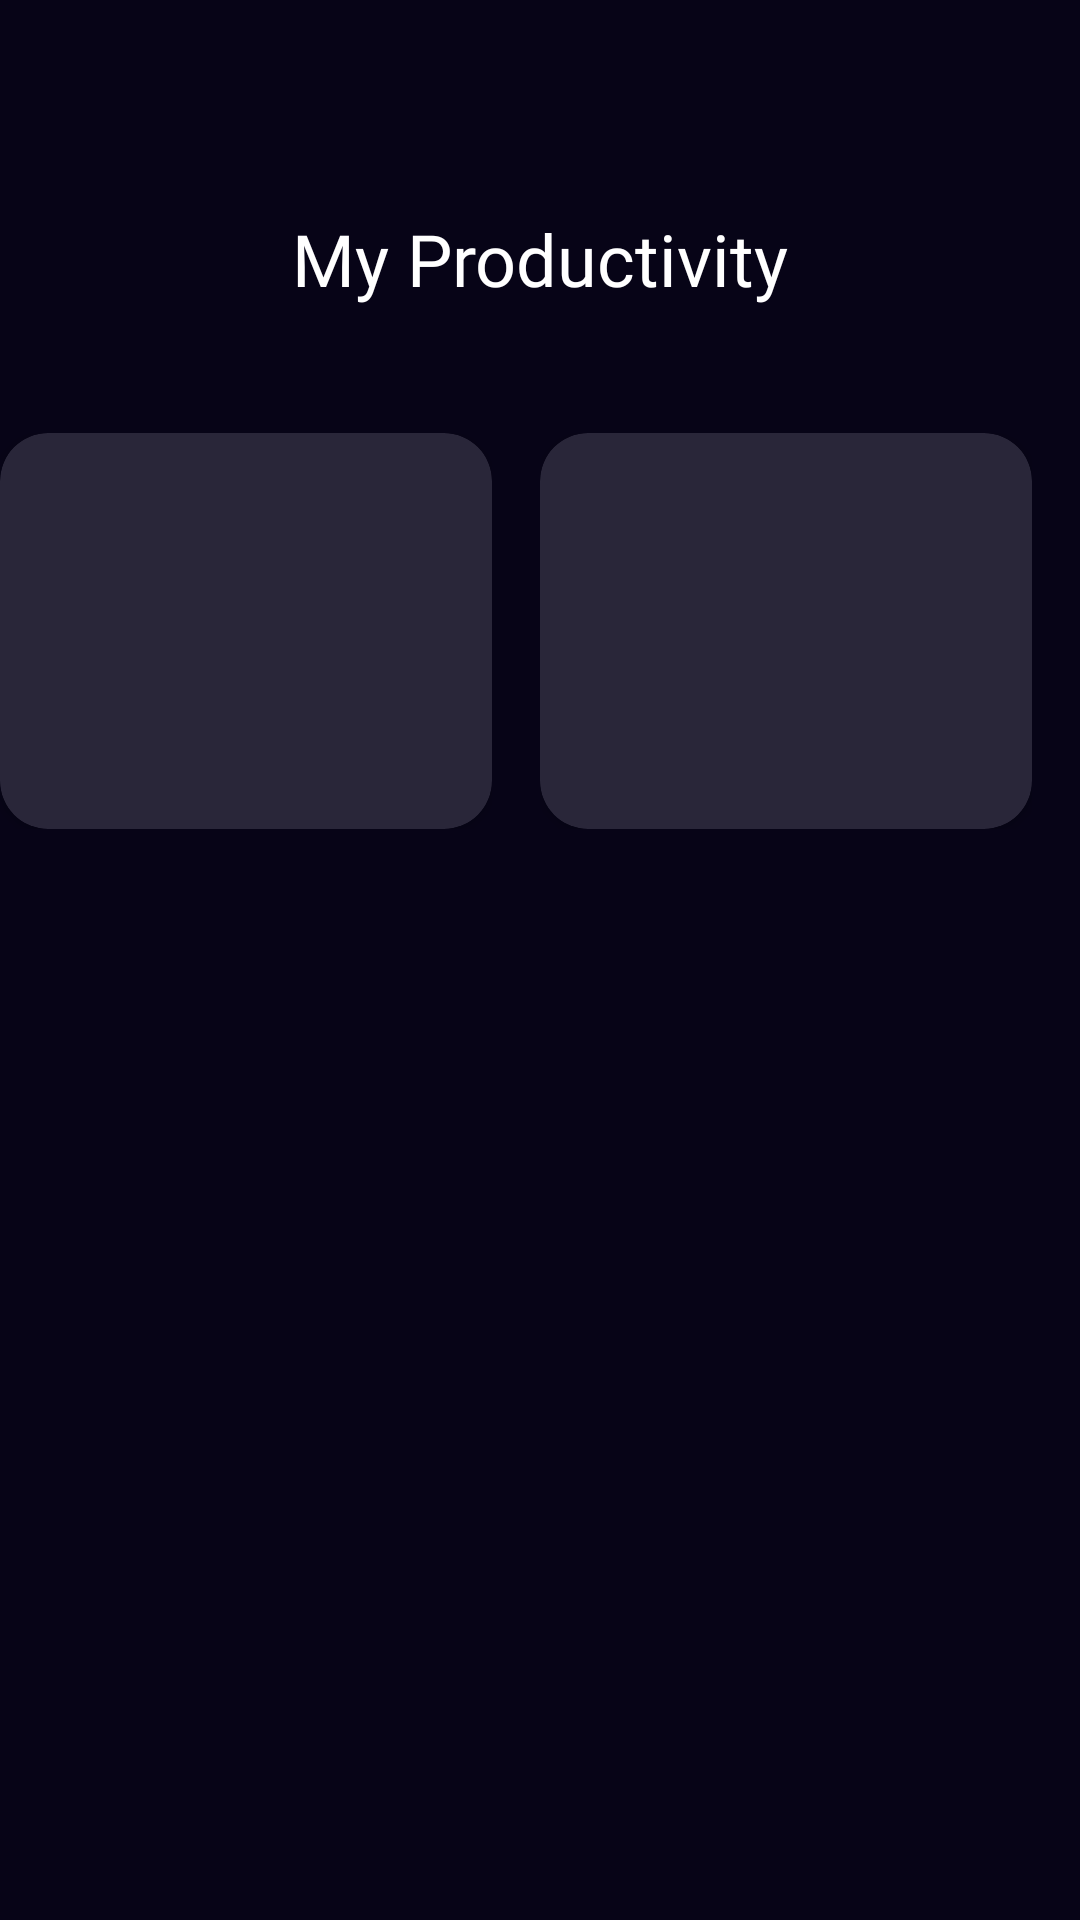

Android layout source for this screen:
<!-- AndroidManifest.xml: application theme Theme.Design.NoActionBar -->
<!-- res/layout/analytics.xml -->
<?xml version="1.0" encoding="utf-8"?>
<androidx.constraintlayout.widget.ConstraintLayout xmlns:android="http://schemas.android.com/apk/res/android"
    xmlns:app="http://schemas.android.com/apk/res-auto"
    xmlns:tools="http://schemas.android.com/tools"
    android:layout_width="match_parent"
    android:layout_height="match_parent"
    android:background="#070417">

    <TextView
        android:id="@+id/textView17"
        android:layout_width="wrap_content"
        android:layout_height="wrap_content"
        android:layout_marginTop="70dp"
        android:fontFamily="@font/sf_ui_text_medium"
        android:text="My Productivity"
        android:textColor="#FFFFFF"
        android:textSize="24sp"
        app:layout_constraintEnd_toEndOf="parent"
        app:layout_constraintStart_toStartOf="parent"
        app:layout_constraintTop_toTopOf="parent" />

    <androidx.constraintlayout.widget.ConstraintLayout
        android:id="@+id/constraintLayout5"
        android:layout_width="164dp"
        android:layout_height="132dp"
        android:layout_marginTop="42dp"
        app:layout_constraintStart_toStartOf="parent"
        app:layout_constraintTop_toBottomOf="@+id/textView17">

        <androidx.cardview.widget.CardView
            android:layout_width="match_parent"
            android:layout_height="0dp"
            app:cardBackgroundColor="#292639"
            app:cardCornerRadius="16dp"
            app:layout_constraintBottom_toBottomOf="parent"
            app:layout_constraintEnd_toEndOf="parent"
            app:layout_constraintStart_toStartOf="parent"
            app:layout_constraintTop_toTopOf="parent" />
    </androidx.constraintlayout.widget.ConstraintLayout>

    <androidx.constraintlayout.widget.ConstraintLayout
        android:layout_width="164dp"
        android:layout_height="132dp"
        android:layout_marginTop="42dp"
        android:layout_marginEnd="16dp"
        app:layout_constraintEnd_toEndOf="parent"
        app:layout_constraintTop_toBottomOf="@+id/textView17">

        <androidx.cardview.widget.CardView
            android:layout_width="match_parent"
            android:layout_height="0dp"
            app:cardBackgroundColor="#292639"
            app:cardCornerRadius="16dp"
            app:layout_constraintBottom_toBottomOf="parent"
            app:layout_constraintEnd_toEndOf="parent"
            app:layout_constraintStart_toStartOf="parent"
            app:layout_constraintTop_toTopOf="parent" />
    </androidx.constraintlayout.widget.ConstraintLayout>

</androidx.constraintlayout.widget.ConstraintLayout>
<!-- resources referenced by this layout -->
<resources>

</resources>
